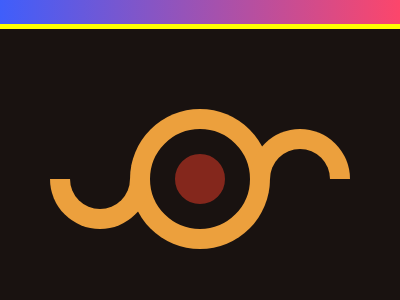

Write the HTML and CSS that draws this image.

<!-- file: index.html -->
<!DOCTYPE html>
<html lang="en">

<head>
    <meta charset="UTF-8">
    <meta http-equiv="X-UA-Compatible" content="IE=edge">
    <meta name="viewport" content="width=device-width, initial-scale=1.0">
    <link rel="stylesheet" href="css/style.css">
    <title>Eye of Sauron</title>
</head>

<body>
    <section>
        <div id="a"></div>
        <div id="b"></div>
        <div id="c"></div>
        <div id="d"></div>
        <div id="e"></div>
        <div id="f"></div>
    </section>

</body>

</html>

/* file: css/style.css */
body {
    margin: 0;
    padding: 0;
    box-sizing: border-box;
    display: flex;
    flex-direction: column;
    align-items: center;
    background: rgb(63,94,251);
    background: linear-gradient(90deg, rgba(63,94,251,1) 0%, rgba(252,70,107,1) 100%);
  }
  
section {
  width: 400px;
  height: 300px;
  border: 5px solid yellow;
  position: relative;
  background-color: #191210;
  margin-top: 1.5rem;
}

  #a {
    position: absolute;
    width: 140px;
    height: 140px;
    background: #ECA03D;
    top: 80px;
    left: 130px;
    border-radius: 100%
  }
  #b {    
    position: absolute;
    width: 50px;
    height: 50px;
    background: #84271C;
    top: 100px;
    left: 150px;
    border-radius: 100%;
      border: 25px solid #191210;
  }
    
  #c {
    position: absolute;
    width: 100px;
    height: 50px;
    background: #ECA03D;
    top: 150px;
    left: 50px;
    border-radius: 0 0 100px 100px
  }
    #d {
    position: absolute;
    width: 100px;
    height: 50px;
    background: #ECA03D;
    top: 100px;
    left: 250px;
    border-radius:100px 100px 0 0;
  }
  #e {
    position: absolute;
    background: #191210;
    width: 60px;
    height: 100px;
    border-radius:100px 100px 0 0;
    top: 120px;
    left: 270px
  }
    #f {
    position: absolute;
    background: #191210;
    width: 60px;
    height: 100px;
    border-radius: 0 0 100px 100px;
    top: 80px;
    left: 70px
  }